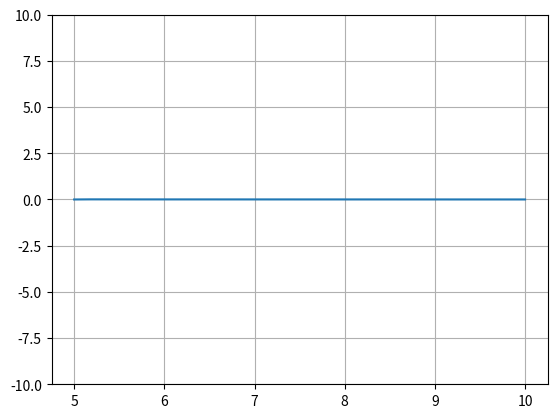

Python code for this plot:
import matplotlib.pyplot as plt
import numpy as np
from math import *
from scipy.optimize import fsolve

def g(x):
  return np.e**-x*np.sin(x**2)+0.001

x = np.arange(5, 10, 0.001)

iteration =0
iter_max = 1000
#paprastoji iteracija. metodas
#parenkame alpha koeficienta
alpha =-0.1
#pradinys artinys x0
x0= 6.5


while(abs(g(x0)) > 1e-9 and iteration <= iter_max):
    kitas_x = x0+(1/alpha)*g(x0)
    print("{0:3d}      |  {1:7.9f}  -  {2:7.9f} |  {3:.10e}".format(iteration,x0,kitas_x,abs(g(x0))))
    iteration+=1
    x0=kitas_x

plt.plot(x,g(x))
axes = plt.gca()
axes.set_ylim([-10, 10])
plt.grid()
#plt.show()